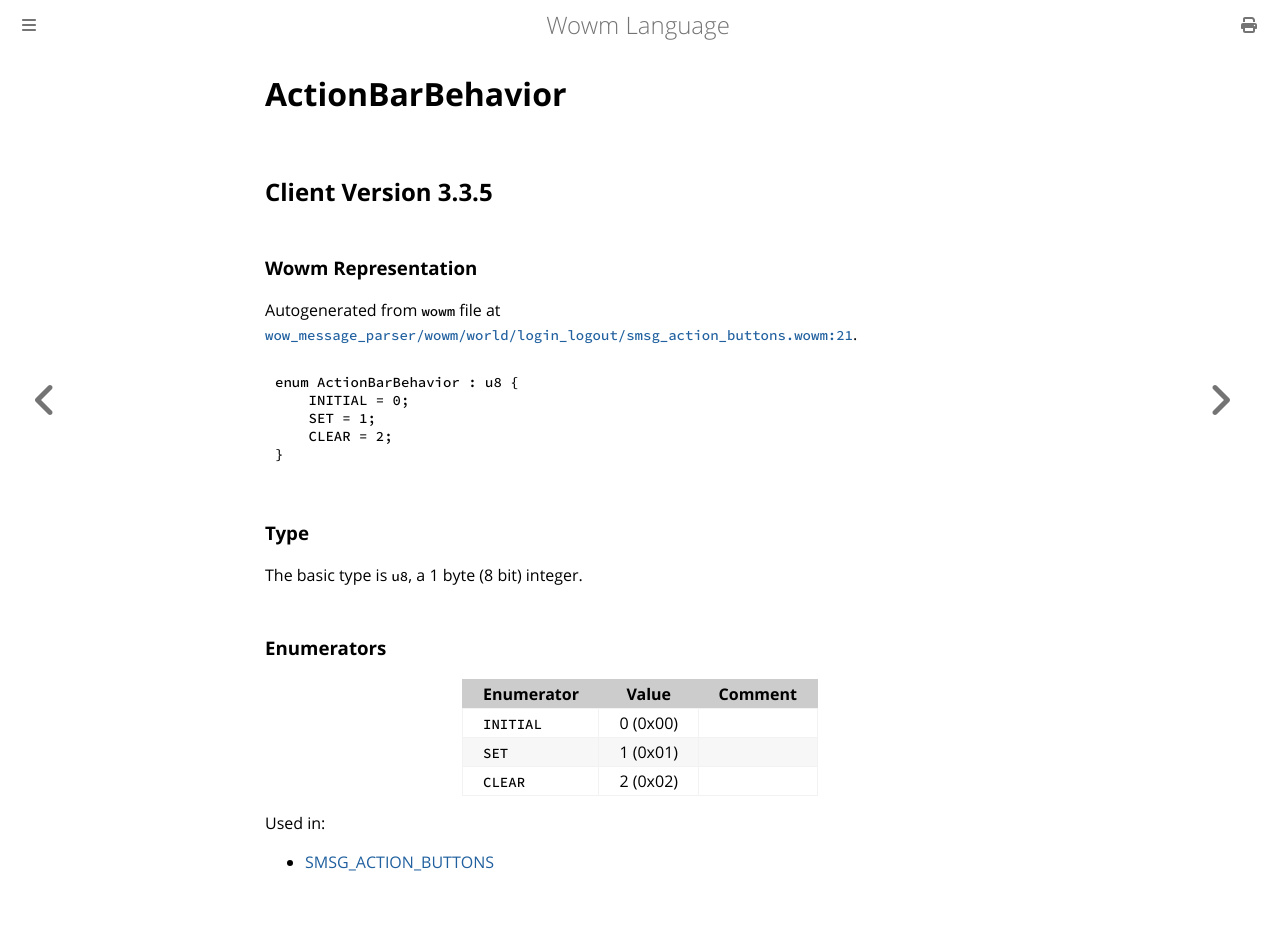

repository: gtker/wow_messages · page: docs/actionbarbehavior.html · generator: mdbook

# ActionBarBehavior

## Client Version 3.3.5

### Wowm Representation

Autogenerated from `wowm` file at [`wow_message_parser/wowm/world/login_logout/smsg_action_buttons.wowm:21`](https://github.com/gtker/wow_messages/tree/main/wow_message_parser/wowm/world/login_logout/smsg_action_buttons.wowm#L21).

```rust,ignore
enum ActionBarBehavior : u8 {
    INITIAL = 0;
    SET = 1;
    CLEAR = 2;
}
```
### Type
The basic type is `u8`, a 1 byte (8 bit) integer.
### Enumerators
| Enumerator | Value  | Comment |
| --------- | -------- | ------- |
| `INITIAL` | 0 (0x00) |  |
| `SET` | 1 (0x01) |  |
| `CLEAR` | 2 (0x02) |  |

Used in:
* [SMSG_ACTION_BUTTONS](smsg_action_buttons.md)
